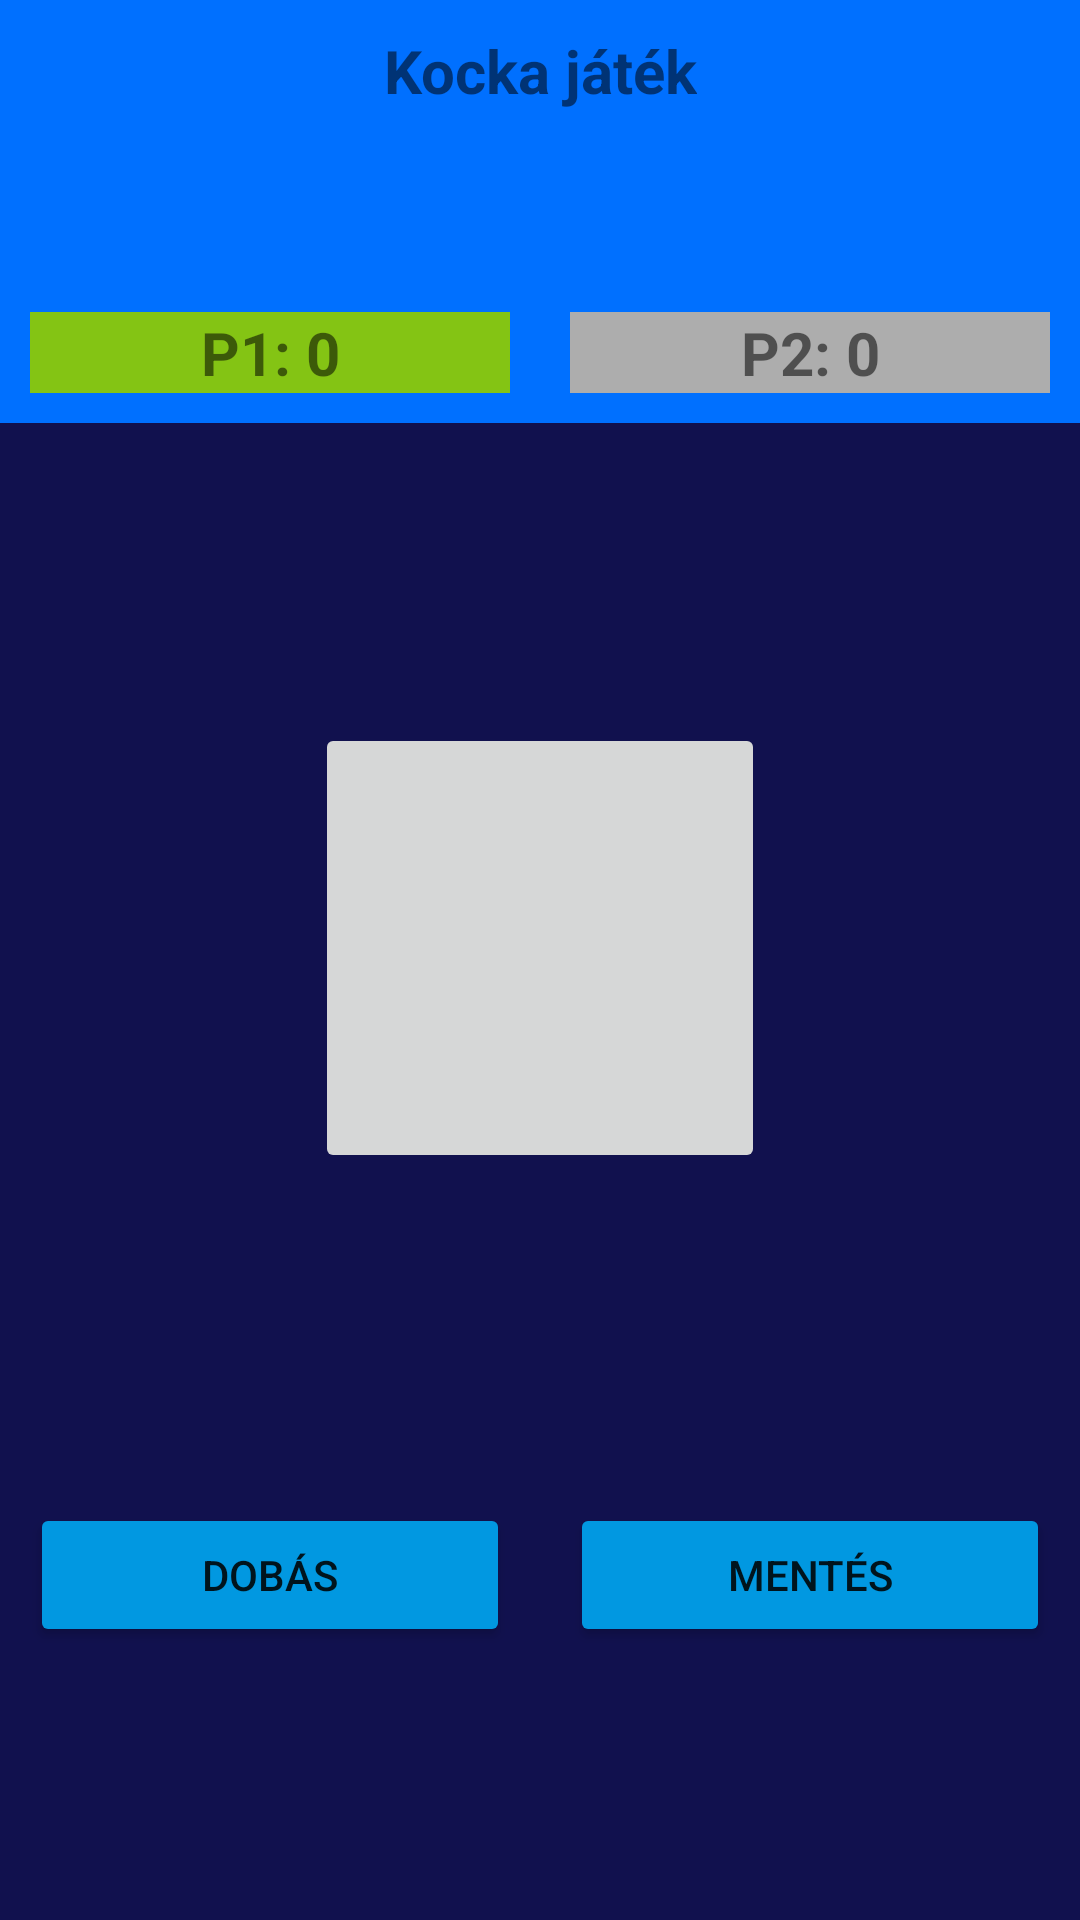

Produce the Android XML layout that renders to this screen, including the resource entries it uses.
<!-- AndroidManifest.xml: application theme Theme.UQ53LQMobilprogBeadando -->
<!-- res/layout/activity_dice_game.xml -->
<?xml version="1.0" encoding="utf-8"?>
<LinearLayout xmlns:android="http://schemas.android.com/apk/res/android"
    xmlns:app="http://schemas.android.com/apk/res-auto"
    xmlns:tools="http://schemas.android.com/tools"
    android:layout_width="match_parent"
    android:layout_height="match_parent"
    android:orientation="vertical"
    tools:context=".DiceGame"
    android:background="@color/appBackground">


    <LinearLayout
        android:layout_width="match_parent"
        android:layout_height="wrap_content"
        android:orientation="vertical"
        android:gravity="center"
        android:background="@color/gameInfoBackground">

        <TextView
            android:layout_width="wrap_content"
            android:layout_height="wrap_content"
            android:text="Kocka játék"
            android:textSize="20sp"
            android:textStyle="bold"
            android:gravity="center"
            android:layout_margin="10dp"/>

        <TextView
            android:id="@+id/dice_tvtargetscore"
            android:layout_width="wrap_content"
            android:layout_height="wrap_content"
            android:textSize="20sp"
            android:textStyle="bold"
            android:gravity="center"
            android:layout_margin="10dp"/>

        <LinearLayout
            android:layout_width="match_parent"
            android:layout_height="wrap_content"
            android:orientation="horizontal">

            <TextView
                android:id="@+id/dice_tvp1"
                android:layout_width="match_parent"
                android:layout_height="wrap_content"
                android:layout_weight="1"
                android:text="P1: 0"
                android:textSize="20sp"
                android:textStyle="bold"
                android:gravity="center"
                android:background="@color/green"
                android:layout_margin="10dp"/>

            <TextView
                android:id="@+id/dice_tvp2"
                android:layout_width="match_parent"
                android:layout_height="wrap_content"
                android:layout_weight="1"
                android:text="P2: 0"
                android:textSize="20sp"
                android:textStyle="bold"
                android:gravity="center"
                android:background="@color/gray"
                android:layout_margin="10dp"/>

        </LinearLayout>

    </LinearLayout>







    <ImageButton
        android:id="@+id/imageButton"
        android:layout_width="150dp"
        android:layout_height="150dp"
        android:scaleType="centerCrop"
        app:srcCompat="@drawable/dice6"
        android:layout_gravity="center"
        android:layout_marginTop="100dp"
        android:layout_marginBottom="100dp"
        android:clickable="false"/>


    <TableLayout
        android:layout_width="match_parent"
        android:layout_height="wrap_content"
        android:layout_weight="1"
        android:stretchColumns="*">
        <TableRow
            android:layout_width="match_parent"
            android:layout_height="wrap_content">

            <Button
                android:id="@+id/buttonRollDice"
                android:layout_width="match_parent"
                android:layout_height="wrap_content"
                android:layout_margin="10dp"
                android:text="Dobás"
                android:backgroundTint="@color/buttonColor"/>

            <Button
                android:id="@+id/buttonSaveScore"
                android:layout_width="match_parent"
                android:layout_height="wrap_content"
                android:layout_margin="10dp"
                android:text="Mentés"
                android:backgroundTint="@color/buttonColor"/>

        </TableRow>
    </TableLayout>


</LinearLayout>
<!-- resources referenced by this layout -->
<resources>
  <color name="appBackground">#11114e</color>
  <color name="buttonColor">#0198e1</color>
  <color name="gameInfoBackground">#0070ff</color>
  <color name="gray">#adadad</color>
  <color name="green">#84c414</color>
  <style name="Theme.UQ53LQMobilprogBeadando" parent="Theme.MaterialComponents.DayNight.DarkActionBar">
          
          <item name="colorPrimary">@color/purple_500</item>
          <item name="colorPrimaryVariant">@color/purple_700</item>
          <item name="colorOnPrimary">@color/white</item>
          
          <item name="colorSecondary">@color/teal_200</item>
          <item name="colorSecondaryVariant">@color/teal_700</item>
          <item name="colorOnSecondary">@color/black</item>
          
          <item name="android:statusBarColor">?attr/colorPrimaryVariant</item>
          
      </style>
  <color name="purple_500">#FF6200EE</color>
  <color name="purple_700">#FF3700B3</color>
  <color name="white">#FFFFFFFF</color>
  <color name="teal_200">#FF03DAC5</color>
  <color name="teal_700">#FF018786</color>
  <color name="black">#FF000000</color>
</resources>
